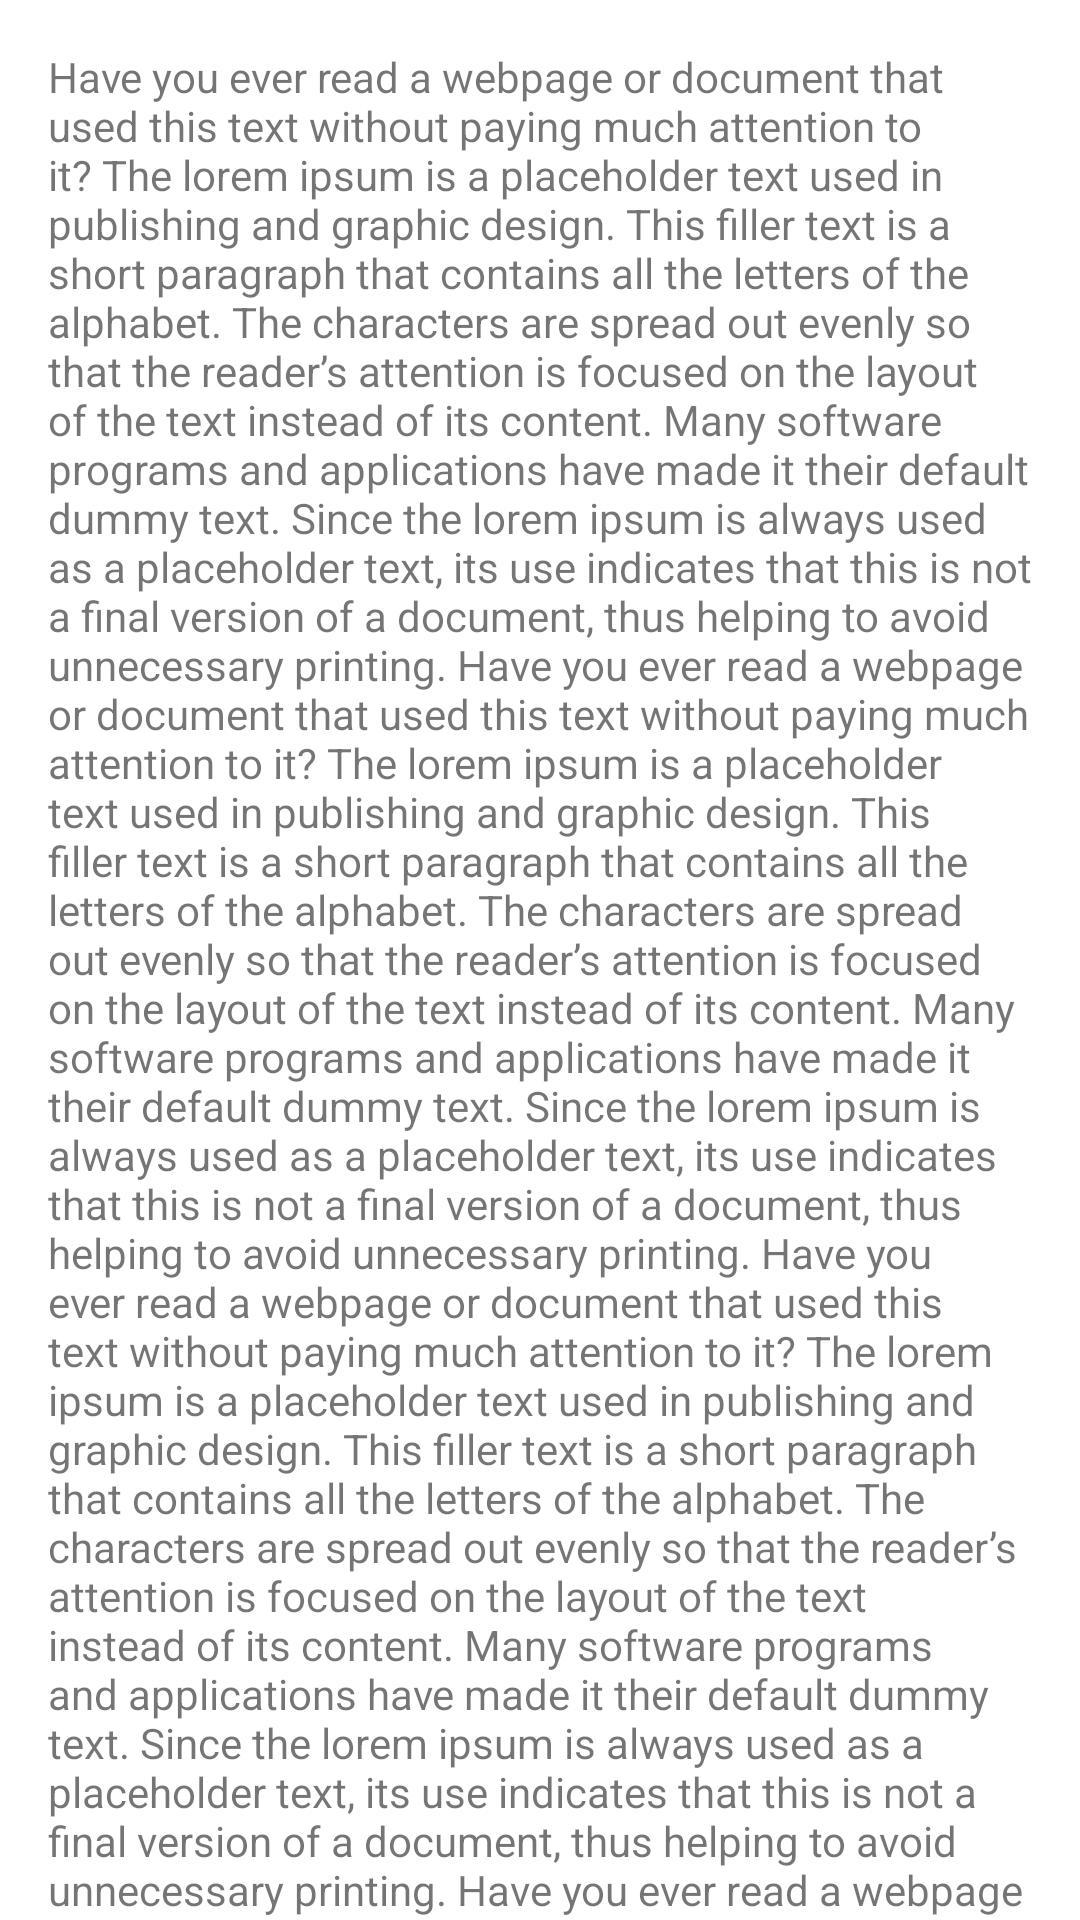

Android layout source for this screen:
<!-- AndroidManifest.xml: application theme Theme.AdvanceUIAssignment5 -->
<!-- res/layout/content_scrolling.xml -->
<?xml version="1.0" encoding="utf-8"?>
<androidx.core.widget.NestedScrollView xmlns:android="http://schemas.android.com/apk/res/android"
    android:layout_width="match_parent"
    android:layout_height="match_parent"
    xmlns:app="http://schemas.android.com/apk/res-auto"
    xmlns:tools="http://schemas.android.com/tools"
    app:layout_behavior="com.google.android.material.appbar.AppBarLayout$ScrollingViewBehavior"
    tools:showIn="@layout/activity_main"
    tools:context=".MainActivity">

    <TextView
        android:layout_width="match_parent"
        android:layout_height="wrap_content"
        android:layout_margin="16dp"
        android:text="@string/dummy_text"/>

</androidx.core.widget.NestedScrollView>
<!-- res/layout/activity_main.xml (included above) -->
<?xml version="1.0" encoding="utf-8"?>
<androidx.coordinatorlayout.widget.CoordinatorLayout
    xmlns:android="http://schemas.android.com/apk/res/android"
    xmlns:app="http://schemas.android.com/apk/res-auto"
    xmlns:tools="http://schemas.android.com/tools"
    android:layout_width="match_parent"
    android:layout_height="match_parent"
    android:fitsSystemWindows="true"
    tools:context=".MainActivity">

    <com.google.android.material.appbar.AppBarLayout
        android:id="@+id/appBar"
        android:layout_width="match_parent"
        android:layout_height="240dp"
        android:fitsSystemWindows="true"
        android:theme="@style/ThemeOverlay.MaterialComponents.Dark">

        <com.google.android.material.appbar.CollapsingToolbarLayout
            android:id="@+id/toolbar_layout"
            android:layout_width="match_parent"
            android:layout_height="match_parent"
            android:fitsSystemWindows="true"
            app:contentScrim="@color/shadowColor"
            app:expandedTitleMarginStart="15dp"
            app:layout_scrollFlags="scroll|enterAlways">

            <ImageView
                android:layout_width="match_parent"
                android:layout_height="match_parent"
                android:scaleType="center"
                android:contentDescription="@string/app_name"
                android:src="@drawable/night"
                android:fitsSystemWindows="true"
                app:layout_collapseMode="parallax"/>

            <androidx.appcompat.widget.Toolbar
                android:id="@+id/toolbar"
                android:layout_width="match_parent"
                app:contentInsetEnd="0dp"
                app:contentInsetStartWithNavigation="0dp"
                android:layout_height="?actionBarSize"
                app:layout_collapseMode="pin"
                app:popupTheme="@style/ThemeOverlay.MaterialComponents.Dark" />
        </com.google.android.material.appbar.CollapsingToolbarLayout>

    </com.google.android.material.appbar.AppBarLayout>

    <include layout="@layout/content_scrolling"/>


</androidx.coordinatorlayout.widget.CoordinatorLayout>
<!-- resources referenced by this layout -->
<resources>
  <color name="shadowColor">#FF03DAC5</color>
  <string name="app_name">AdvanceUIAssignment5</string>
  <color name="purple_500">#FF6200EE</color>
  <color name="purple_700">#FF3700B3</color>
  <color name="white">#FFFFFFFF</color>
  <color name="teal_200">#FF03DAC5</color>
  <color name="teal_700">#FF018786</color>
  <color name="black">#FF000000</color>
</resources>
